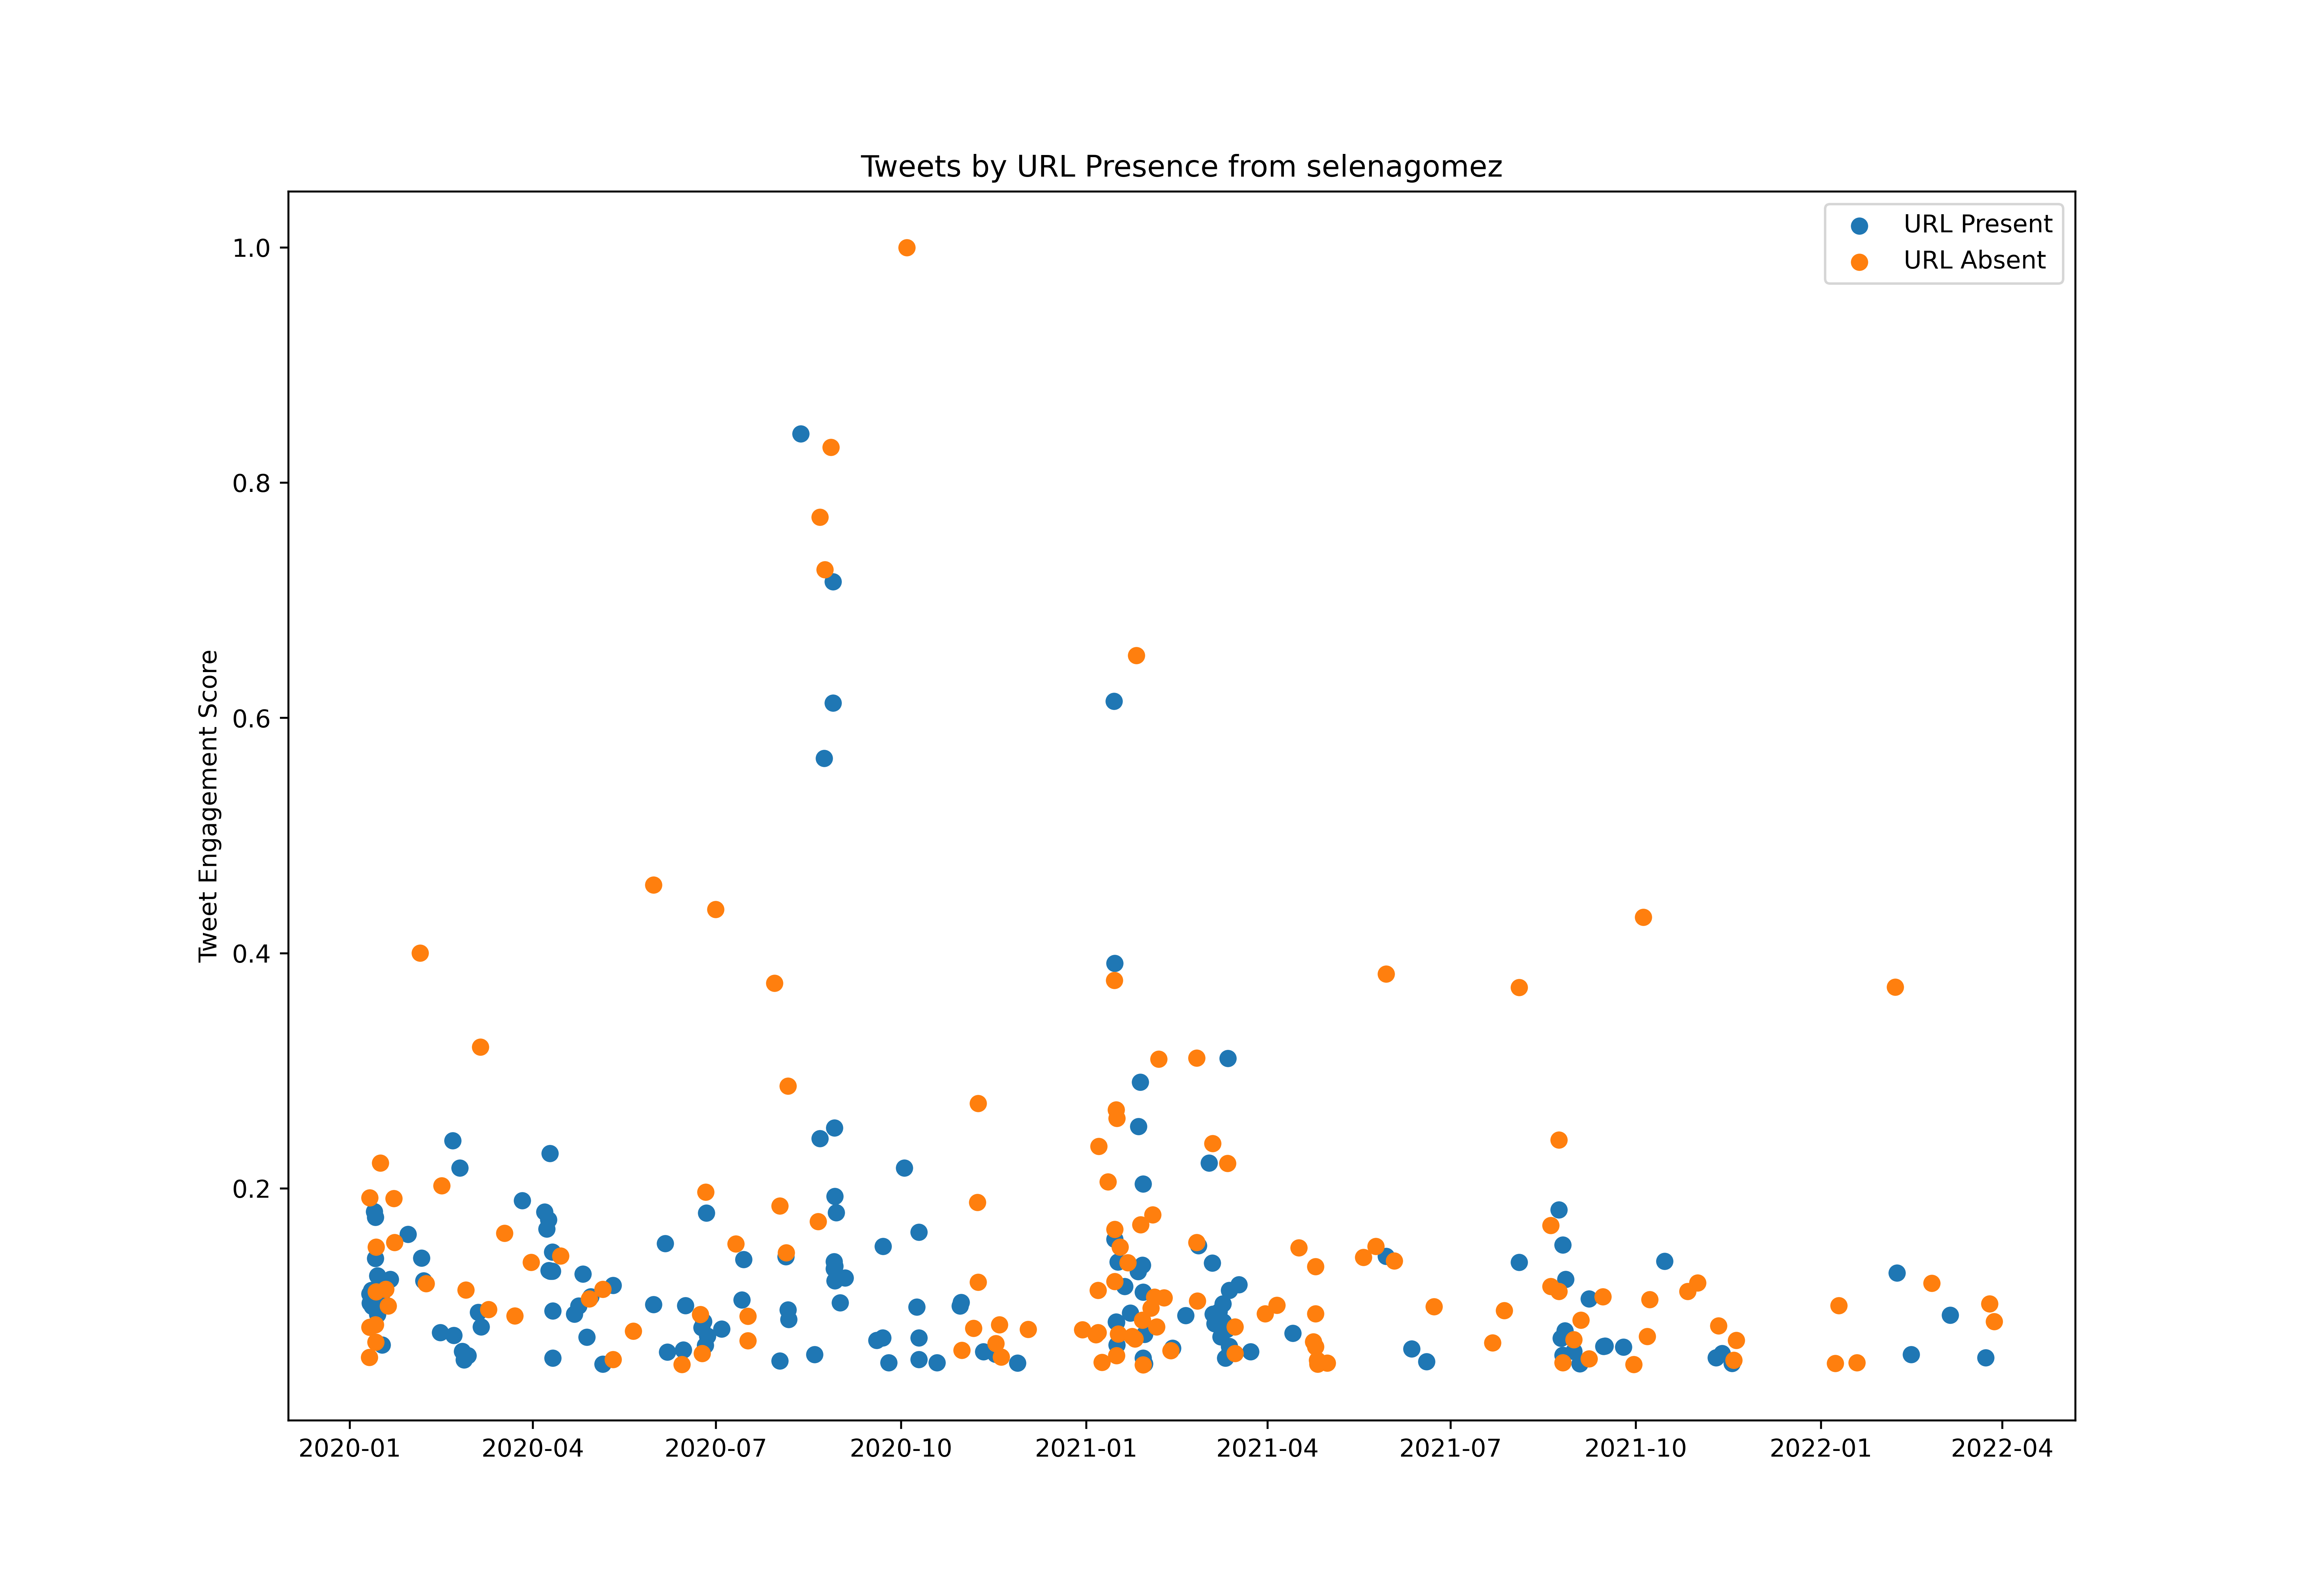

The file beside this chart, header and first rows:
id, created_at, score, url_present
1215719552010444800, 2020-01-10T19:38:22.000Z, 1819689, False
1215719760899371008, 2020-01-10T19:39:12.000Z, 1844405, True
1215719861189365760, 2020-01-10T19:39:36.000Z, 2391519, False
1215720834502840320, 2020-01-10T19:43:28.000Z, 3172566, False
1215721076799336450, 2020-01-10T19:44:26.000Z, 2182172, False
1215721379795857408, 2020-01-10T19:45:38.000Z, 2260303, False
1215721829681123328, 2020-01-10T19:47:25.000Z, 2121648, False
1215722930832674816, 2020-01-10T19:51:48.000Z, 10778655, False
1215741209815109632, 2020-01-10T21:04:26.000Z, 4613415, False
1215761179965935618, 2020-01-10T22:23:47.000Z, 6201804, True
1215787152073580545, 2020-01-11T00:06:59.000Z, 5766258, True
1216059361098776576, 2020-01-11T18:08:39.000Z, 6368433, True
1216208901571371008, 2020-01-12T04:02:52.000Z, 5599761, True
1216568335770378240, 2020-01-13T03:51:08.000Z, 10118622, True
1216759640337219588, 2020-01-13T16:31:19.000Z, 4722844, False
1216768062742921219, 2020-01-13T17:04:47.000Z, 9858262, True
1216802496816893953, 2020-01-13T19:21:36.000Z, 7887709, True
1216870547801264128, 2020-01-13T23:52:01.000Z, 3902238, False
1216923170789183488, 2020-01-14T03:21:07.000Z, 8424687, False
1216927036825976832, 2020-01-14T03:36:29.000Z, 6305112, False
1217130053487579137, 2020-01-14T17:03:12.000Z, 7059106, True
1217155283497054209, 2020-01-14T18:43:27.000Z, 5212298, True
1217494538144514048, 2020-01-15T17:11:32.000Z, 5964054, True
1217507905764655105, 2020-01-15T18:04:39.000Z, 1917797, True
1217654537583906816, 2020-01-16T03:47:19.000Z, 12439613, False
1217845315807531008, 2020-01-16T16:25:24.000Z, 6160566, True
1217972253507256320, 2020-01-17T00:49:48.000Z, 3767402, True
1218637645384863745, 2020-01-18T20:53:50.000Z, 6424152, False
1219053571670343680, 2020-01-20T00:26:35.000Z, 5625695, False
1219426990907740161, 2020-01-21T01:10:25.000Z, 6894057, True
1220089560433954816, 2020-01-22T21:03:14.000Z, 10750911, False
1220211174270128128, 2020-01-23T05:06:29.000Z, 8649239, False
1222665552646168576, 2020-01-29T23:39:18.000Z, 9037788, True
1224800422461722624, 2020-02-04T21:02:31.000Z, 22458416, False
1225091203097604097, 2020-02-05T16:17:58.000Z, 7908311, True
1225482686707273728, 2020-02-06T18:13:35.000Z, 6823660, True
1225928568728780800, 2020-02-07T23:45:22.000Z, 6681846, False
1228493025719898112, 2020-02-15T01:35:36.000Z, 4345782, True
1228726456638824448, 2020-02-15T17:03:10.000Z, 11353283, False
1230719917382520832, 2020-02-21T05:04:28.000Z, 13511758, True
1230921388900241408, 2020-02-21T18:25:03.000Z, 4209464, True
1231973664486088704, 2020-02-24T16:06:25.000Z, 12198704, True
1232406755012829184, 2020-02-25T20:47:22.000Z, 3448888, True
1232717877762899968, 2020-02-26T17:23:39.000Z, 3042765, True
1233060394559651840, 2020-02-27T16:04:41.000Z, 1991518, True
1233093060990398465, 2020-02-27T18:14:30.000Z, 6384560, False
1233434893004095489, 2020-02-28T16:52:49.000Z, 3254943, True
1235318659393998860, 2020-03-04T21:38:14.000Z, 5323670, True
1235665706609344514, 2020-03-05T20:37:16.000Z, 17982405, False
1235666979551240193, 2020-03-05T20:42:20.000Z, 1299397, True
1235793848757915649, 2020-03-06T05:06:28.000Z, 4622827, True
1237128547652653056, 2020-03-09T21:30:05.000Z, 5445507, False
1237525272963862528, 2020-03-10T23:46:31.000Z, 2801526, True
1240026590244814849, 2020-03-17T21:25:52.000Z, 9086332, False
1241879238153605120, 2020-03-23T00:07:38.000Z, 5152828, False
1243206554150555648, 2020-03-26T16:01:54.000Z, 10644377, True
1243208358284259328, 2020-03-26T16:09:04.000Z, 2617816, True
1244804897691668480, 2020-03-31T01:53:09.000Z, 7709397, False
1245514902791282689, 2020-04-02T00:54:28.000Z, 1633313, True
1245515336377483264, 2020-04-02T00:56:11.000Z, 2022322, True
... 324 more rows
